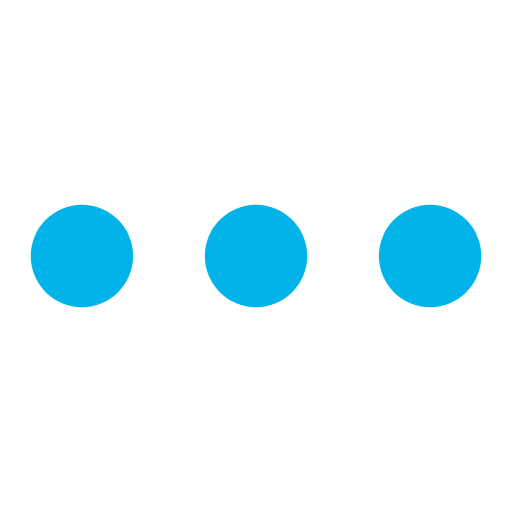
t = 0.00 s
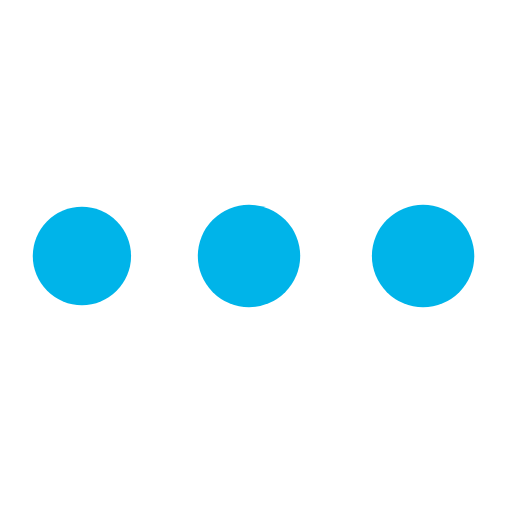
t = 0.51 s
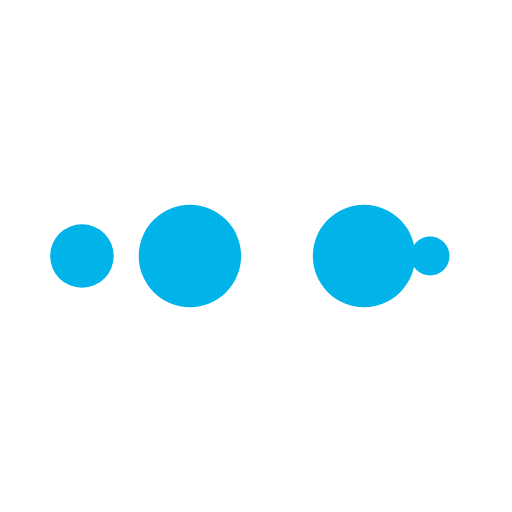
t = 0.84 s
t = 1.35 s: frame unchanged from t = 0.00 s, image omitted
t = 1.86 s: frame unchanged from t = 0.51 s, image omitted
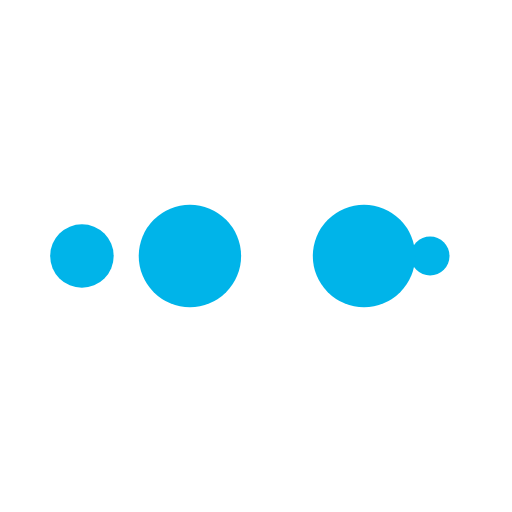
t = 2.19 s

The animated SVG that drew these frames (rendered in a browser with its animation timeline set to each time). Animation: 10 SMIL elements (animate=10); one cycle of 2.70 s, repeats indefinitely.


<svg width="200px"  height="200px"  xmlns="http://www.w3.org/2000/svg" viewBox="0 0 100 100" preserveAspectRatio="xMidYMid" class="lds-ellipsis" style="background: none;"><!--circle(cx="16",cy="50",r="10")--><circle cx="84" cy="50" r="0" fill="#00B4E9"><animate attributeName="r" values="10;0;0;0;0" keyTimes="0;0.25;0.5;0.75;1" keySplines="0 0.5 0.5 1;0 0.5 0.5 1;0 0.5 0.5 1;0 0.5 0.5 1" calcMode="spline" dur="2.7s" repeatCount="indefinite" begin="0s"></animate><animate attributeName="cx" values="84;84;84;84;84" keyTimes="0;0.25;0.5;0.75;1" keySplines="0 0.5 0.5 1;0 0.5 0.5 1;0 0.5 0.5 1;0 0.5 0.5 1" calcMode="spline" dur="2.7s" repeatCount="indefinite" begin="0s"></animate></circle><circle cx="16" cy="50" r="9.97459" fill="#00B4E9"><animate attributeName="r" values="0;10;10;10;0" keyTimes="0;0.25;0.5;0.75;1" keySplines="0 0.5 0.5 1;0 0.5 0.5 1;0 0.5 0.5 1;0 0.5 0.5 1" calcMode="spline" dur="2.7s" repeatCount="indefinite" begin="-1.35s"></animate><animate attributeName="cx" values="16;16;50;84;84" keyTimes="0;0.25;0.5;0.75;1" keySplines="0 0.5 0.5 1;0 0.5 0.5 1;0 0.5 0.5 1;0 0.5 0.5 1" calcMode="spline" dur="2.7s" repeatCount="indefinite" begin="-1.35s"></animate></circle><circle cx="84" cy="50" r="0.0254078" fill="#00B4E9"><animate attributeName="r" values="0;10;10;10;0" keyTimes="0;0.25;0.5;0.75;1" keySplines="0 0.5 0.5 1;0 0.5 0.5 1;0 0.5 0.5 1;0 0.5 0.5 1" calcMode="spline" dur="2.7s" repeatCount="indefinite" begin="-0.675s"></animate><animate attributeName="cx" values="16;16;50;84;84" keyTimes="0;0.25;0.5;0.75;1" keySplines="0 0.5 0.5 1;0 0.5 0.5 1;0 0.5 0.5 1;0 0.5 0.5 1" calcMode="spline" dur="2.7s" repeatCount="indefinite" begin="-0.675s"></animate></circle><circle cx="83.9136" cy="50" r="10" fill="#00B4E9"><animate attributeName="r" values="0;10;10;10;0" keyTimes="0;0.25;0.5;0.75;1" keySplines="0 0.5 0.5 1;0 0.5 0.5 1;0 0.5 0.5 1;0 0.5 0.5 1" calcMode="spline" dur="2.7s" repeatCount="indefinite" begin="0s"></animate><animate attributeName="cx" values="16;16;50;84;84" keyTimes="0;0.25;0.5;0.75;1" keySplines="0 0.5 0.5 1;0 0.5 0.5 1;0 0.5 0.5 1;0 0.5 0.5 1" calcMode="spline" dur="2.7s" repeatCount="indefinite" begin="0s"></animate></circle><circle cx="49.9136" cy="50" r="10" fill="#00B4E9"><animate attributeName="r" values="0;0;10;10;10" keyTimes="0;0.25;0.5;0.75;1" keySplines="0 0.5 0.5 1;0 0.5 0.5 1;0 0.5 0.5 1;0 0.5 0.5 1" calcMode="spline" dur="2.7s" repeatCount="indefinite" begin="0s"></animate><animate attributeName="cx" values="16;16;16;50;84" keyTimes="0;0.25;0.5;0.75;1" keySplines="0 0.5 0.5 1;0 0.5 0.5 1;0 0.5 0.5 1;0 0.5 0.5 1" calcMode="spline" dur="2.7s" repeatCount="indefinite" begin="0s"></animate></circle></svg>